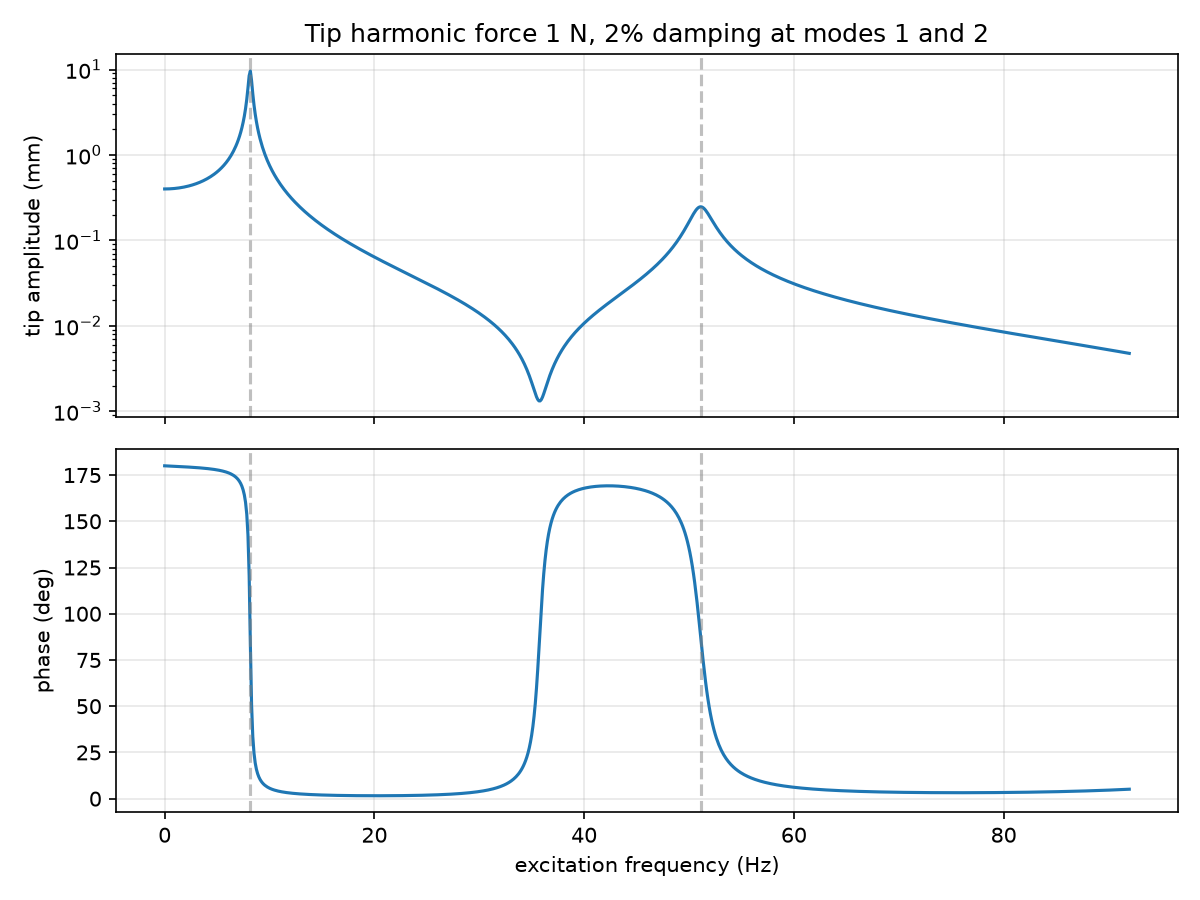

The table this chart was drawn from, first rows:
frequency_Hz, amplitude_m, phase_rad
0.000000000000000000e+00, 3.999999999915175466e-04, 3.141592653589793116e+00
1.151167760335242568e-01, 4.000773951573867232e-04, 3.141041778598869794e+00
2.302335520670485136e-01, 4.003097656264277136e-04, 3.140490231789504261e+00
3.453503281005727565e-01, 4.006976670249023692e-04, 3.139937338648656429e+00
4.604671041340970272e-01, 4.012420290447145008e-04, 3.139382419252191969e+00
5.755838801676212979e-01, 4.019441613310867811e-04, 3.138824785500240910e+00
6.907006562011455131e-01, 4.028057605477814948e-04, 3.138263738291678706e+00
8.058174322346698393e-01, 4.038289223404669791e-04, 3.137698564585043481e+00
9.209342082681940544e-01, 4.050161521476032317e-04, 3.137128534371338873e+00
1.036050984301718270e+00, 4.063703821406841415e-04, 3.136552897467690837e+00
1.151167760335242596e+00, 4.078949889385182696e-04, 3.135970880156721652e+00
1.266284536368766922e+00, 4.095938157952067581e-04, 3.135381681594776371e+00
1.381401312402291026e+00, 4.114711965312446251e-04, 3.134784469998154854e+00
1.496518088435815352e+00, 4.135319840368588016e-04, 3.134178378533121201e+00
1.611634864469339679e+00, 4.157815838956683023e-04, 3.133562500851965638e+00
1.726751640502863783e+00, 4.182259893124722636e-04, 3.132935886306821960e+00
1.841868416536388109e+00, 4.208718246576332667e-04, 3.132297534656195648e+00
1.956985192569912435e+00, 4.237263914871857427e-04, 3.131646390329410945e+00
2.072101968603436539e+00, 4.267977225701347749e-04, 3.130981336082460764e+00
2.187218744636961087e+00, 4.300946420333000113e-04, 3.130301186003898728e+00
2.302335520670485192e+00, 4.336268323390852402e-04, 3.129604677801335555e+00
2.417452296704009296e+00, 4.374049128976662221e-04, 3.128890464146489858e+00
2.532569072737533844e+00, 4.414405256481549692e-04, 3.128157103102915393e+00
2.647685848771057948e+00, 4.457464330509093792e-04, 3.127403047393598534e+00
2.762802624804582052e+00, 4.503366308205793318e-04, 3.126626632294373209e+00
2.877919400838106601e+00, 4.552264730003223762e-04, 3.125826062086239254e+00
2.993036176871630705e+00, 4.604328162895877756e-04, 3.124999394690396226e+00
3.108152952905154809e+00, 4.659741840966676193e-04, 3.124144524249983235e+00
3.223269728938679357e+00, 4.718709532900100209e-04, 3.123259161362674341e+00
3.338386504972203461e+00, 4.781455680206307180e-04, 3.122340810518713816e+00
3.453503281005727565e+00, 4.848227873665357274e-04, 3.121386744189325491e+00
3.568620057039252114e+00, 4.919299672578371927e-04, 3.120393973194846016e+00
3.683736833072776218e+00, 4.994973879933301778e-04, 3.119359212469063891e+00
3.798853609106300322e+00, 5.075586350826366208e-04, 3.118278841376104005e+00
3.913970385139824870e+00, 5.161510383877629784e-04, 3.117148857800724482e+00
4.029087161173348974e+00, 5.253161885760066537e-04, 3.115964824427710056e+00
4.144203937206873078e+00, 5.351005401978589345e-04, 3.114721805914826280e+00
4.259320713240397183e+00, 5.455561227565526366e-04, 3.113414294956628581e+00
4.374437489273922175e+00, 5.567413793362117761e-04, 3.112036124982742624e+00
4.489554265307446279e+00, 5.687221662722467515e-04, 3.110580366309672939e+00
4.604671041340970383e+00, 5.815729410738524523e-04, 3.109039202478458996e+00
4.719787817374494487e+00, 5.953781919913532939e-04, 3.107403781626190575e+00
4.834904593408018592e+00, 6.102341626081414418e-04, 3.105664037115458687e+00
4.950021369441542696e+00, 6.262509432178768121e-04, 3.103808469853491125e+00
5.065138145475067688e+00, 6.435550297436518508e-04, 3.101823881990211973e+00
5.180254921508591792e+00, 6.622924660595226609e-04, 3.099695049489467280e+00
5.295371697542115896e+00, 6.826327464943490481e-04, 3.097404315592115154e+00
5.410488473575640000e+00, 7.047736811840575209e-04, 3.094931083216323042e+00
5.525605249609164105e+00, 7.289475327386507999e-04, 3.092251174482751885e+00
5.640722025642688209e+00, 7.554288148061360196e-04, 3.089336015859004636e+00
5.755838801676213201e+00, 7.845443040080091711e-04, 3.086151590802624245e+00
5.870955577709737305e+00, 8.166860376553635890e-04, 3.082657078399459571e+00
5.986072353743261409e+00, 8.523283832710672973e-04, 3.078803062827736081e+00
6.101189129776785514e+00, 8.920507368799483619e-04, 3.074529148063850137e+00
6.216305905810309618e+00, 9.365681516073166889e-04, 3.069760732904679212e+00
6.331422681843833722e+00, 9.867732961623782925e-04, 3.064404582345430672e+00
6.446539457877358714e+00, 1.043794932761405239e-03, 3.058342637797911490e+00
6.561656233910882818e+00, 1.109080991512268258e-03, 3.051423194046338772e+00
6.676773009944406923e+00, 1.184519137176057602e-03, 3.043448041594931208e+00
6.791889785977931027e+00, 1.272615979396535171e-03, 3.034153257985530150e+00
... 740 more rows
